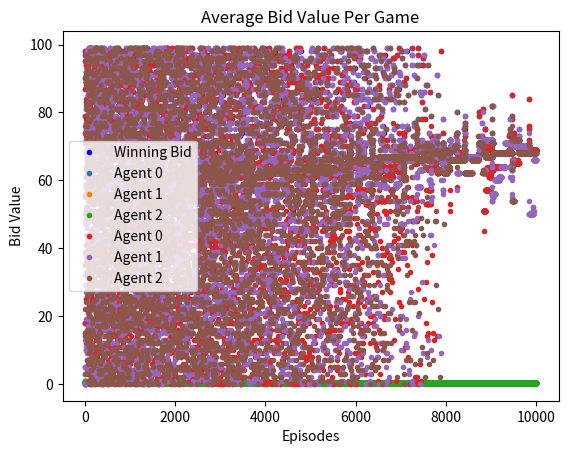

Recreate this plot in Python.
import numpy as np
from matplotlib import pyplot as plt 
import random
import math

class agent: 
    def __init__(self, value, cheapness, hindsight, training_episodes): 
        self.value = value
        self.epsilon = 1
        self.adjustment_factor = 0.000025
        self.hindsight = hindsight # Between 0 and 1; higher hindsight emphasizes bias towards past info VS future projections
        self.cheapness = cheapness # between 0 and 1; higher cheapness emphasizes value over probability 

        # Integer data: Bid value, #wins, #games bidded with this value
        self.int_data = np.zeros((value, 3), dtype=int)
        for x in range(value): 
            self.int_data[x, 0] = x

        # Floating-point data: Win rate, Q-values
        self.float_data = np.ones((value, 3))  
        for x in range(self.value): 
            self.float_data[x, 1] = random.random()

        # Defining loss thresholds
        self.consecutive_losses = 0 # Track consecutive Losses
        self.losing_streak_threshold = training_episodes * self.adjustment_factor # Defines the winning streak
        
        self.consecutive_wins = 0 # Track consecutive wins 
        self.winning_streak_threshold = training_episodes * self.adjustment_factor

    
    def getBid(self, agents): 
        if np.random.rand() < self.epsilon:
            # Explore
            return random.randint(0, self.value - 1)
        else:
            return np.argmax(self.float_data[:, 1])  
            # Exploit: Argmax over Q-values
        

    def updateAgent(self, i, training_episodes, episode, won, agents):
        self.int_data[i, 2] += 1  
        cutoff = 0.8*training_episodes
        alpha = math.pow(episode/training_episodes, 2)

        # Updating actual winrate
        self.float_data[i, 0] = self.int_data[i, 1]/self.int_data[i, 2]

        # Predicting bids
        predictedArr = []
        for x in agents: 
            if x != self:
                predictedArr.append(np.argmax(x.float_data[:,1]))
        
        #Updating projected winrate 
        for x in range(len(self.float_data)): 
            self.float_data[x, 2] = i/max(predictedArr)
        
        #The actual Q-Equation
        if won: 
            self.float_data[i, 1] = math.pow(self.float_data[i, 0], self.hindsight)* math.pow(self.float_data[i, 2], 1-self.hindsight) * (self.value - i)/self.value
            self.int_data[i, 1] += 1
            self.consecutive_losses = 0
            self.consecutive_wins += 1
            if self.consecutive_wins >= self.winning_streak_threshold:
                current_best_bid = np.argmax(self.float_data[:, 1])
                for bid in range(0, current_best_bid):
                    # Adjust Q-values for lower bids
                        self.float_data[bid, 1] += self.adjustment_factor
                for bid in range(current_best_bid + 1, self.value):
                    # Adjust Q-values for higher bids
                    self.float_data[bid, 1] += self.adjustment_factor
        else: 
            self.float_data[i, 1] = math.pow(self.float_data[i, 0], self.hindsight)* math.pow(self.float_data[i, 2], 1-self.hindsight) * (self.value - i)/self.value
            self.consecutive_wins = 0
            self.consecutive_losses += 1
            if self.consecutive_losses >= self.losing_streak_threshold:
                current_best_bid = np.argmax(self.float_data[:, 1])
                for bid in range(current_best_bid + 1, self.value):
                    # Adjust Q-values for higher bids
                    self.float_data[bid, 1] += self.adjustment_factor
                for bid in range(0, current_best_bid):
                    self.float_data[bid, 1] -= self.adjustment_factor


        # Updating decay rate
        decay_rate = 1/(cutoff)
        if self.epsilon > 0: 
            self.epsilon = self.epsilon-decay_rate

class game: 
    def __init__(self, agents, gm, training_episodes, episode): 
        self.agents = agents
        self.gameMode = gm

        #Getting the bids for each agent
        self.bids = []
        for x in agents: 
            bid = int(x.getBid(agents))
            self.bids.append(bid)
            
        winner = self.getWinner(self.bids, self.gameMode)
        self.winning_value = self.bids[winner]

        #UPDATE AGENTS
        for x in range(len(agents)): 
            ind = self.bids[x]
            agents[x].updateAgent(ind, training_episodes, episode, x == winner, agents)


    def getWinner(self, bids, gameMode): 
        if gameMode == "standard": 
            max_bid = max(bids)
            num_max_bids = bids.count(max_bid)
            if num_max_bids > 1:
                tied_agents = [i for i, x in enumerate(bids) if x == max_bid]
                random.shuffle(tied_agents)
                return random.choice(tied_agents)
            else:
                return bids.index(max_bid)
        elif gameMode == "second-price":
            # Sort bids and find the second unique maximum value
            unique_sorted_bids = sorted(set(bids), reverse=True)
            if len(unique_sorted_bids) >= 2:
                secondMax = unique_sorted_bids[1]
                secondMaxIndices = [i for i, x in enumerate(bids) if x == secondMax]
                return random.choice(secondMaxIndices)  # Randomly choose if there are multiple second max
            else:
                # If there is no second max (all bids are equal), pick a random winner
                return random.randint(0, len(bids) - 1)

def train(): 
    training_episodes = 10000
    values = "standard" #Value generation either "random" (from 50 to 100) or "standard" (all 100)
    cheapness = "standard" #Random generation of emphasis on value VS probability of winning 
    numAgents = 3
    gameMode = "standard" # Gamemode either "second-price" (second-highest price) or "standard"
    hindsight = "standard" # Hindsight either "random" or "standard"

    agents = []
    for x in range(numAgents): 
        v = makeValues(values)
        c = getCheapness(cheapness)
        h = getHindsight(hindsight)
        agents.append(agent(v, c, h, training_episodes))
    gameCount = 1

    #Prep for some summary stats
    bidArr = np.empty((0, len(agents)), int)
    winArr = []
    win_rates = []  
    all_bids = []   
    
    #Running the game
    for episode in range(training_episodes): 
        #Create a new game, with parameters for # of agents and gamemode 
        g = game(agents, gameMode, training_episodes, episode)


        # Collecting statistics
        bidArr = np.vstack((bidArr, g.bids))
        winArr.append(g.winning_value)
        gameCount += 1
        agent_wins = [agent.int_data[:, 1].sum() for agent in agents]
        agent_bids = g.bids
        for x in range(len(agent_wins)): 
            agent_wins[x] = agent_wins[x]/(episode+1)
        win_rates.append(agent_wins)
        all_bids.append(agent_bids)
   
    #More summary debug and stat info
    winPlot(winArr)
    
    getWinRates(win_rates, all_bids, training_episodes, agents, values, cheapness, gameMode)

def getWinRates(win_rates, all_bids, training_episodes, agents, values, cheapness, gameMode):
    win_rates = np.array(win_rates)
    all_bids = np.array(all_bids)

    # Plots win rates of each agent over episodes
    
    for i, agent_wins in enumerate(win_rates.T):
        plt.plot(range(training_episodes), agent_wins, marker = '.', linestyle = '', label=f"Agent {i}")

    plt.xlabel('Episodes')
    plt.ylabel('Win Rate Per Agent')
    plt.title('Win Rates Over Time')
    plt.legend()
    plt.show()

    # Plots average bids of each agent over episodes
    for i, agent_bids in enumerate(all_bids.T):
        plt.plot(range(training_episodes), agent_bids, marker = '.', linestyle = '', label=f"Agent {i}")

    plt.xlabel('Episodes')
    plt.ylabel('Bid Value')
    plt.title('Average Bid Value Per Game')
    plt.legend()
    plt.show()

    # Displays agent's value and games won by agents
    for idx, ag in enumerate(agents):
        print(f"Agent {idx} value:", ag.value)
        print(f"Agent {idx} cheapness:", ag.cheapness)
        print(f"Agent {idx} hindsight bias:", ag.hindsight)
        print(f"Games won by Agent {idx}:", ag.int_data[:, 1].sum(), "of", training_episodes)
        wins = agents[idx].int_data[:, 1].sum()

        # Calculate the total value of wins (number of wins multiplied by agent's value)
        total_win_value = wins * agents[idx].value

        
        if len(all_bids) == training_episodes and len(win_rates) == training_episodes:
            # Calculate the total of winning bids, count of winning episodes, and average winning bid
            winning_bids = [all_bids[episode][idx] 
                            for episode in range(training_episodes) 
                            if idx == np.argmax(all_bids[episode])]
            total_winning_bids = sum(winning_bids)
            winning_episodes_count = len(winning_bids)
            average_winning_bid = np.mean(winning_bids) if winning_episodes_count > 0 else 0
            aggregate_payoff = total_win_value - total_winning_bids

            # Print the result, total winning bids, and average winning bid for each agent
            print(f"Agent {idx}: Average Winning Bid = {average_winning_bid}")
            print(f"Agent {idx}: Aggregate Payoff = {aggregate_payoff}")

def winPlot(list_1d):
    # The length of x_values should match the number of games played
    num_games = len(list_1d)
    x_values = range(1, num_games + 1)

    # Plot the list of winning bids
    plt.plot(x_values, list_1d, marker='.', linestyle = '', color='blue', label='Winning Bid')

    # Adding labels and title
    plt.xlabel('Game Number')
    plt.ylabel('Bid Value')
    plt.title('Winning Bids Over Time')
    plt.legend()

    # Show the plot
    plt.show()

    # Call the plotting function with actual data from the training


def makeValues(values): 
    if values == "standard": 
        return(100)
    else: 
        v = random.randint(50, 100) 
        return(v)  

def getCheapness(c): 
    if c == "standard": 
        return(0.6)
    else: 
        return(random.random())


def getHindsight(h): 
    if h == "standard": 
        return(0.15)
    else: 
        return(0.2*random.random())

train()
#Edit the train method

